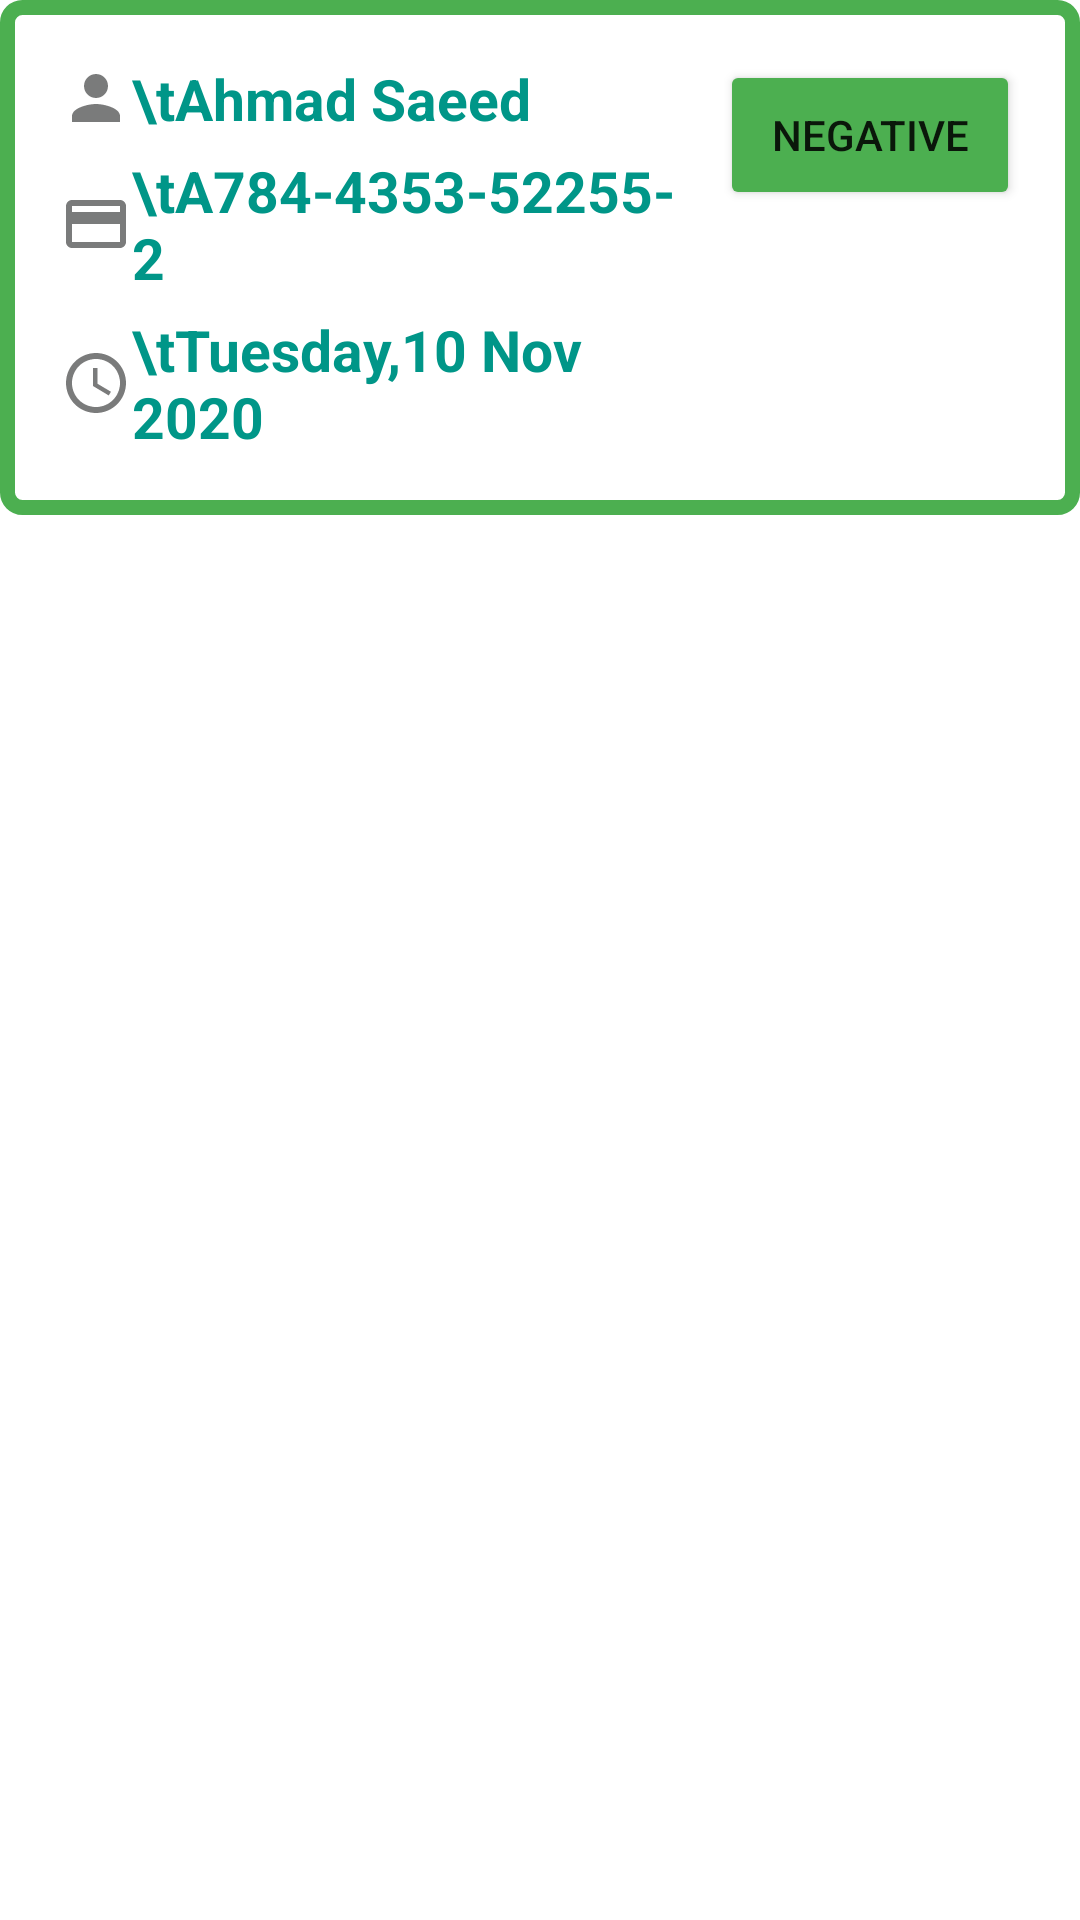

Reconstruct the res/layout file that produces this screen, plus the resources it refers to.
<!-- AndroidManifest.xml: application theme Theme.ADSCC -->
<!-- res/layout/lyt_result_green.xml -->
<?xml version="1.0" encoding="utf-8"?>
<LinearLayout xmlns:android="http://schemas.android.com/apk/res/android"
    android:layout_width="match_parent"
    android:layout_height="wrap_content">



    <LinearLayout
        android:layout_width="match_parent"
        android:layout_height="wrap_content"
        android:padding="20dp"
        android:background="@drawable/back_green"
        >

        
        <LinearLayout
            android:layout_width="0dp"
            android:layout_weight="1"
            android:layout_height="wrap_content"
            android:orientation="vertical"
            >


            <TextView
                android:layout_width="match_parent"
                android:layout_height="wrap_content"
                android:text="\tAhmad Saeed"
                android:textColor="@color/mycolor"
                android:textStyle="bold"
                android:textSize="19dp"
                android:gravity="center_vertical"
                android:drawableLeft="@drawable/ic_user" />



            <TextView
                android:layout_width="match_parent"
                android:layout_height="wrap_content"
                android:text="\tA784-4353-52255-2"
                android:layout_marginTop="5dp"
                android:textColor="@color/mycolor"
                android:textStyle="bold"
                android:textSize="19dp"
                android:gravity="center_vertical"
                android:drawableLeft="@drawable/ic_card_gray" />



            <TextView
                android:layout_width="match_parent"
                android:layout_height="wrap_content"
                android:text="\tTuesday,10 Nov 2020"
                android:layout_marginTop="5dp"
                android:textColor="@color/mycolor"
                android:textStyle="bold"
                android:textSize="19dp"
                android:gravity="center_vertical"
                android:drawableLeft="@drawable/ic_time_gray" />



        </LinearLayout>

        <Button
            android:layout_width="100dp"
            android:layout_height="50dp"
            android:padding="10dp"
            android:layout_marginStart="10dp"
            android:text="Negative"
            android:backgroundTint="@color/green"
            android:layout_marginLeft="10dp" />


    </LinearLayout>



</LinearLayout>
<!-- resources referenced by this layout -->
<resources>
  <color name="green">#4CAF50</color>
  <color name="mycolor">#009688</color>
  <!-- drawable back_green (drawable) -->
  <?xml version="1.0" encoding="utf-8"?>
  <shape xmlns:android="http://schemas.android.com/apk/res/android"
      android:shape="rectangle">
      <padding
          android:left="8dp"
          android:top="8dp"
          android:right="8dp"
          android:bottom="8dp" />
      <corners android:radius="5dp" />
      <solid android:color="#FFFFFF"/>
      <stroke android:width="5dp" android:color="@color/green"/>
  </shape>
  <!-- drawable ic_card_gray (drawable-anydpi) -->
  <vector xmlns:android="http://schemas.android.com/apk/res/android"
      android:width="24dp"
      android:height="24dp"
      android:viewportWidth="24"
      android:viewportHeight="24"
      android:tint="@color/gray"
      android:alpha="0.8">
    <path
        android:fillColor="@android:color/white"
        android:pathData="M20,4L4,4c-1.11,0 -1.99,0.89 -1.99,2L2,18c0,1.11 0.89,2 2,2h16c1.11,0 2,-0.89 2,-2L22,6c0,-1.11 -0.89,-2 -2,-2zM20,18L4,18v-6h16v6zM20,8L4,8L4,6h16v2z"/>
  </vector>
  <!-- drawable ic_time_gray (drawable-anydpi) -->
  <vector xmlns:android="http://schemas.android.com/apk/res/android"
      android:width="24dp"
      android:height="24dp"
      android:viewportWidth="24"
      android:viewportHeight="24"
      android:tint="#595A5A"
      android:alpha="0.8">
    <path
        android:fillColor="@android:color/white"
        android:pathData="M11.99,2C6.47,2 2,6.48 2,12s4.47,10 9.99,10C17.52,22 22,17.52 22,12S17.52,2 11.99,2zM12,20c-4.42,0 -8,-3.58 -8,-8s3.58,-8 8,-8 8,3.58 8,8 -3.58,8 -8,8z"/>
    <path
        android:fillColor="@android:color/white"
        android:pathData="M12.5,7H11v6l5.25,3.15 0.75,-1.23 -4.5,-2.67z"/>
  </vector>
  <!-- drawable ic_user (drawable-anydpi) -->
  <vector xmlns:android="http://schemas.android.com/apk/res/android"
      android:width="24dp"
      android:height="24dp"
      android:viewportWidth="24"
      android:viewportHeight="24"
      android:tint="#595A5A"
      android:alpha="0.8">
    <path
        android:fillColor="@android:color/white"
        android:pathData="M12,12c2.21,0 4,-1.79 4,-4s-1.79,-4 -4,-4 -4,1.79 -4,4 1.79,4 4,4zM12,14c-2.67,0 -8,1.34 -8,4v2h16v-2c0,-2.66 -5.33,-4 -8,-4z"/>
  </vector>
  <style name="Theme.ADSCC" parent="Theme.MaterialComponents.DayNight.NoActionBar">
          
          <item name="colorPrimary">@color/purple_500</item>
          <item name="colorPrimaryVariant">@color/purple_700</item>
          <item name="colorOnPrimary">@color/white</item>
          
          <item name="colorSecondary">@color/teal_200</item>
          <item name="colorSecondaryVariant">@color/teal_700</item>
          <item name="colorOnSecondary">@color/black</item>
          
          <item name="android:statusBarColor" tools:targetApi="l">?attr/colorPrimaryVariant</item>
          
      </style>
  <color name="gray">#595A5A</color>
  <color name="purple_500">#FF6200EE</color>
  <color name="purple_700">#FF3700B3</color>
  <color name="white">#FFFFFFFF</color>
  <color name="teal_200">#FF03DAC5</color>
  <color name="teal_700">#FF018786</color>
  <color name="black">#FF000000</color>
</resources>
